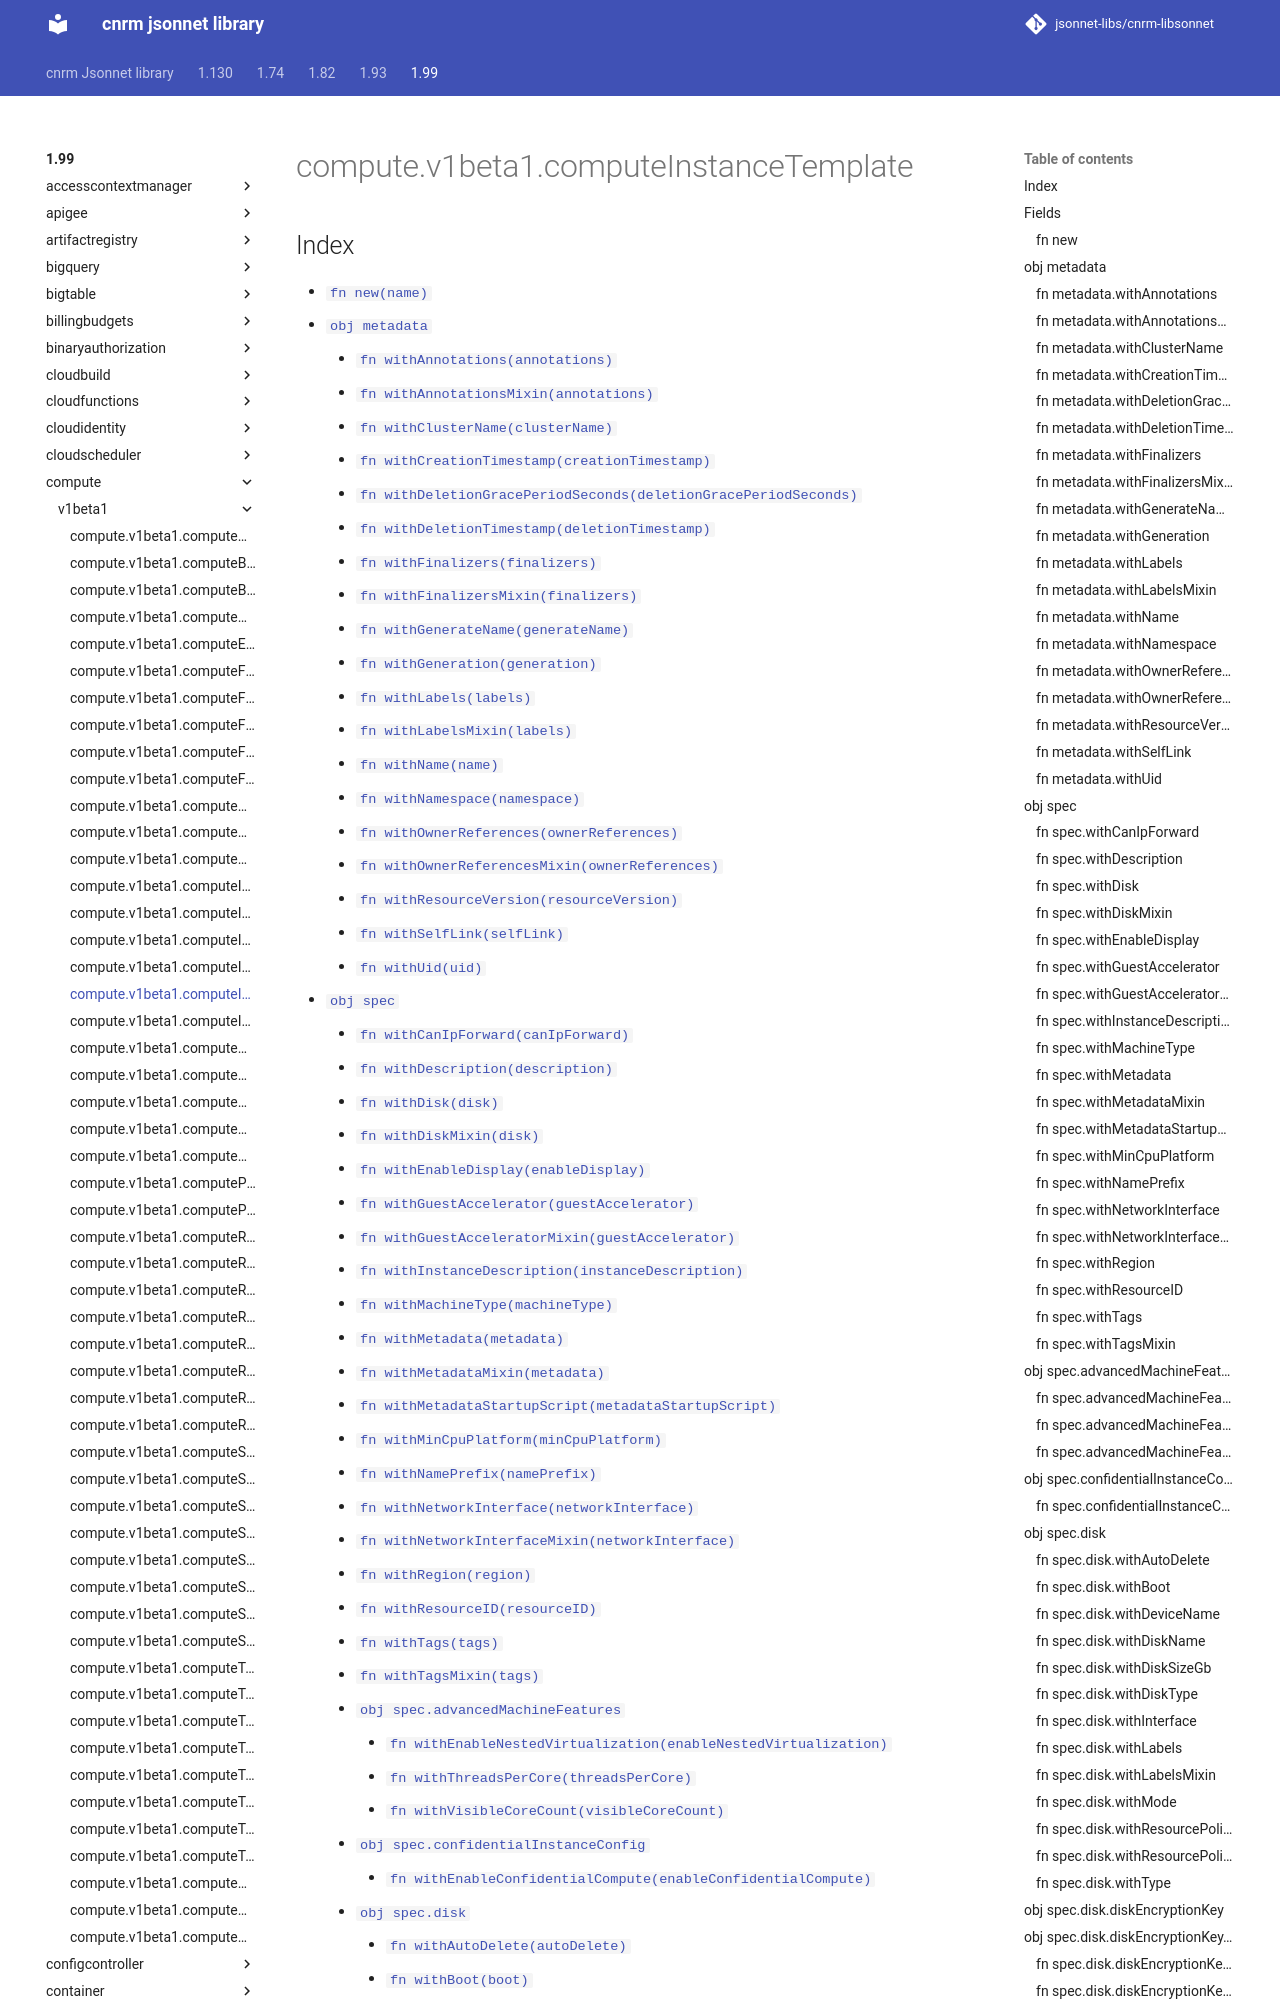

repository: jsonnet-libs/cnrm-libsonnet · page: 1.99/compute/v1beta1/computeInstanceTemplate/index.html · generator: mkdocs

---
permalink: /1.99/compute/v1beta1/computeInstanceTemplate/
---

# compute.v1beta1.computeInstanceTemplate



## Index

* [`fn new(name)`](#fn-new)
* [`obj metadata`](#obj-metadata)
  * [`fn withAnnotations(annotations)`](#fn-metadatawithannotations)
  * [`fn withAnnotationsMixin(annotations)`](#fn-metadatawithannotationsmixin)
  * [`fn withClusterName(clusterName)`](#fn-metadatawithclustername)
  * [`fn withCreationTimestamp(creationTimestamp)`](#fn-metadatawithcreationtimestamp)
  * [`fn withDeletionGracePeriodSeconds(deletionGracePeriodSeconds)`](#fn-metadatawithdeletiongraceperiodseconds)
  * [`fn withDeletionTimestamp(deletionTimestamp)`](#fn-metadatawithdeletiontimestamp)
  * [`fn withFinalizers(finalizers)`](#fn-metadatawithfinalizers)
  * [`fn withFinalizersMixin(finalizers)`](#fn-metadatawithfinalizersmixin)
  * [`fn withGenerateName(generateName)`](#fn-metadatawithgeneratename)
  * [`fn withGeneration(generation)`](#fn-metadatawithgeneration)
  * [`fn withLabels(labels)`](#fn-metadatawithlabels)
  * [`fn withLabelsMixin(labels)`](#fn-metadatawithlabelsmixin)
  * [`fn withName(name)`](#fn-metadatawithname)
  * [`fn withNamespace(namespace)`](#fn-metadatawithnamespace)
  * [`fn withOwnerReferences(ownerReferences)`](#fn-metadatawithownerreferences)
  * [`fn withOwnerReferencesMixin(ownerReferences)`](#fn-metadatawithownerreferencesmixin)
  * [`fn withResourceVersion(resourceVersion)`](#fn-metadatawithresourceversion)
  * [`fn withSelfLink(selfLink)`](#fn-metadatawithselflink)
  * [`fn withUid(uid)`](#fn-metadatawithuid)
* [`obj spec`](#obj-spec)
  * [`fn withCanIpForward(canIpForward)`](#fn-specwithcanipforward)
  * [`fn withDescription(description)`](#fn-specwithdescription)
  * [`fn withDisk(disk)`](#fn-specwithdisk)
  * [`fn withDiskMixin(disk)`](#fn-specwithdiskmixin)
  * [`fn withEnableDisplay(enableDisplay)`](#fn-specwithenabledisplay)
  * [`fn withGuestAccelerator(guestAccelerator)`](#fn-specwithguestaccelerator)
  * [`fn withGuestAcceleratorMixin(guestAccelerator)`](#fn-specwithguestacceleratormixin)
  * [`fn withInstanceDescription(instanceDescription)`](#fn-specwithinstancedescription)
  * [`fn withMachineType(machineType)`](#fn-specwithmachinetype)
  * [`fn withMetadata(metadata)`](#fn-specwithmetadata)
  * [`fn withMetadataMixin(metadata)`](#fn-specwithmetadatamixin)
  * [`fn withMetadataStartupScript(metadataStartupScript)`](#fn-specwithmetadatastartupscript)
  * [`fn withMinCpuPlatform(minCpuPlatform)`](#fn-specwithmincpuplatform)
  * [`fn withNamePrefix(namePrefix)`](#fn-specwithnameprefix)
  * [`fn withNetworkInterface(networkInterface)`](#fn-specwithnetworkinterface)
  * [`fn withNetworkInterfaceMixin(networkInterface)`](#fn-specwithnetworkinterfacemixin)
  * [`fn withRegion(region)`](#fn-specwithregion)
  * [`fn withResourceID(resourceID)`](#fn-specwithresourceid)
  * [`fn withTags(tags)`](#fn-specwithtags)
  * [`fn withTagsMixin(tags)`](#fn-specwithtagsmixin)
  * [`obj spec.advancedMachineFeatures`](#obj-specadvancedmachinefeatures)
    * [`fn withEnableNestedVirtualization(enableNestedVirtualization)`](#fn-specadvancedmachinefeatureswithenablenestedvirtualization)
    * [`fn withThreadsPerCore(threadsPerCore)`](#fn-specadvancedmachinefeatureswiththreadspercore)
    * [`fn withVisibleC
